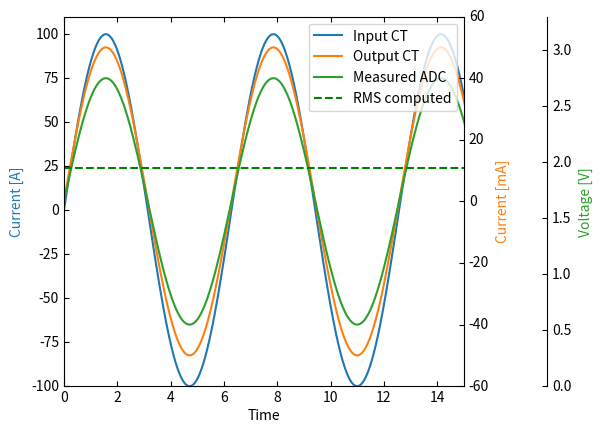

The matplotlib source for this figure:
from mpl_toolkits.axes_grid1 import host_subplot
import mpl_toolkits.axisartist as AA
import matplotlib.pyplot as plt
import numpy as np


host = host_subplot(111, axes_class=AA.Axes)
plt.subplots_adjust(right=0.75)

par1 = host.twinx()
par2 = host.twinx()

offset = 60
new_fixed_axis = par2.get_grid_helper().new_fixed_axis
par2.axis["right"] = new_fixed_axis(loc="right", axes=par2,
                                        offset=(offset, 0))

par1.axis["right"].toggle(all=True)
par2.axis["right"].toggle(all=True)

host.set_xlim(0, 15)
host.set_ylim(-100, 110)

host.set_xlabel("Time")
host.set_ylabel("Current [A]")
par1.set_ylabel("Current [mA]")
par2.set_ylabel("Voltage [V]")

x = np.linspace(0, 5 * np.pi, 1000)
y1 = 100 * np.sin(x)
y2 = 50 * np.sin(x)
y3 = 1.65 + 1.1 * np.sin(x)

rms = np.sqrt(np.mean(y3**2))
print(rms)

p1, = host.plot(x, y1, label="Input CT")
p2, = par1.plot(x, y2, label="Output CT")
p3, = par2.plot(x, y3, label="Measured ADC")

par2.axhline(y=rms, color='g', linestyle='--', label='RMS computed')

par1.set_ylim(-60, 60)
par2.set_ylim(0, 3.3)

host.legend(loc='upper right')

host.axis["left"].label.set_color(p1.get_color())
par1.axis["right"].label.set_color(p2.get_color())
par2.axis["right"].label.set_color(p3.get_color())

plt.draw()
plt.show()